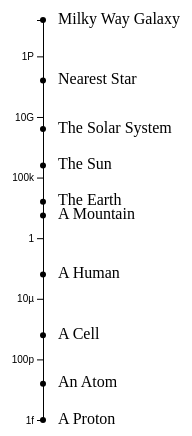
D3 v7 page, settled after 360 driven frames (6 s of simulated time); the page loaded 1 data file(s).


// ── app.js
async function draw() {
    // Data
    const dataset = await d3.json('data.json')

    const sizeAccessor = (d) => d.size
    const nameAccessor = (d) => d.name

    // Dimensions
    let dimensions = {
        width: 200,
        height: 500,
        margin: 50
    }

    console.log('yo')

    // Draw Image
    const svg = d3.select('.chart')
        .append('svg')
        .attr('width', dimensions.width)
        .attr('height', dimensions.height)
        .attr('fill', 'black')

    // Scale
    const universeScale = d3.scaleLog()
        .domain(d3.extent(dataset, sizeAccessor))
        .range([dimensions.height - dimensions.margin, dimensions.margin])

    // Draw Circles
    const circleGroup = svg.append('g')
        .style('font-size', '16px')
        .style('dominant-baseline', 'middle')

    circleGroup.selectAll('circle')
        .data(dataset)
        .join('circle')
        .attr('r', '3')
        .attr('cx', dimensions.margin)
        .attr('cy', d => universeScale(sizeAccessor(d)))

    // Draw Labels
    circleGroup.selectAll('text')
        .data(dataset)
        .join('text')
        .attr('x', dimensions.margin + 15)
        .attr('y', d => universeScale(sizeAccessor(d)))
        .text(nameAccessor)

    // // Draw Axis 
    const axis = d3.axisLeft(universeScale)
    svg.append('g')
        .attr('transform', `translate(${dimensions.margin}, 0)`)
        .call(axis)


}

draw()

### data: data.json
[
 {
  "name": "Milky Way Galaxy",
  "size": 1e+18
 },
 {
  "name": "Nearest Star",
  "size": 10000000000000.0
 },
 {
  "name": "The Solar System",
  "size": 1000000000.0
 },
 {
  "name": "The Sun",
  "size": 1000000.0
 },
 {
  "name": "The Earth",
  "size": 1000.0
 },
 {
  "name": "A Mountain",
  "size": 75
 },
 {
  "name": "A Human",
  "size": 0.001
 },
 {
  "name": "A Cell",
  "size": 1e-08
 },
 "... 2 more items"
]